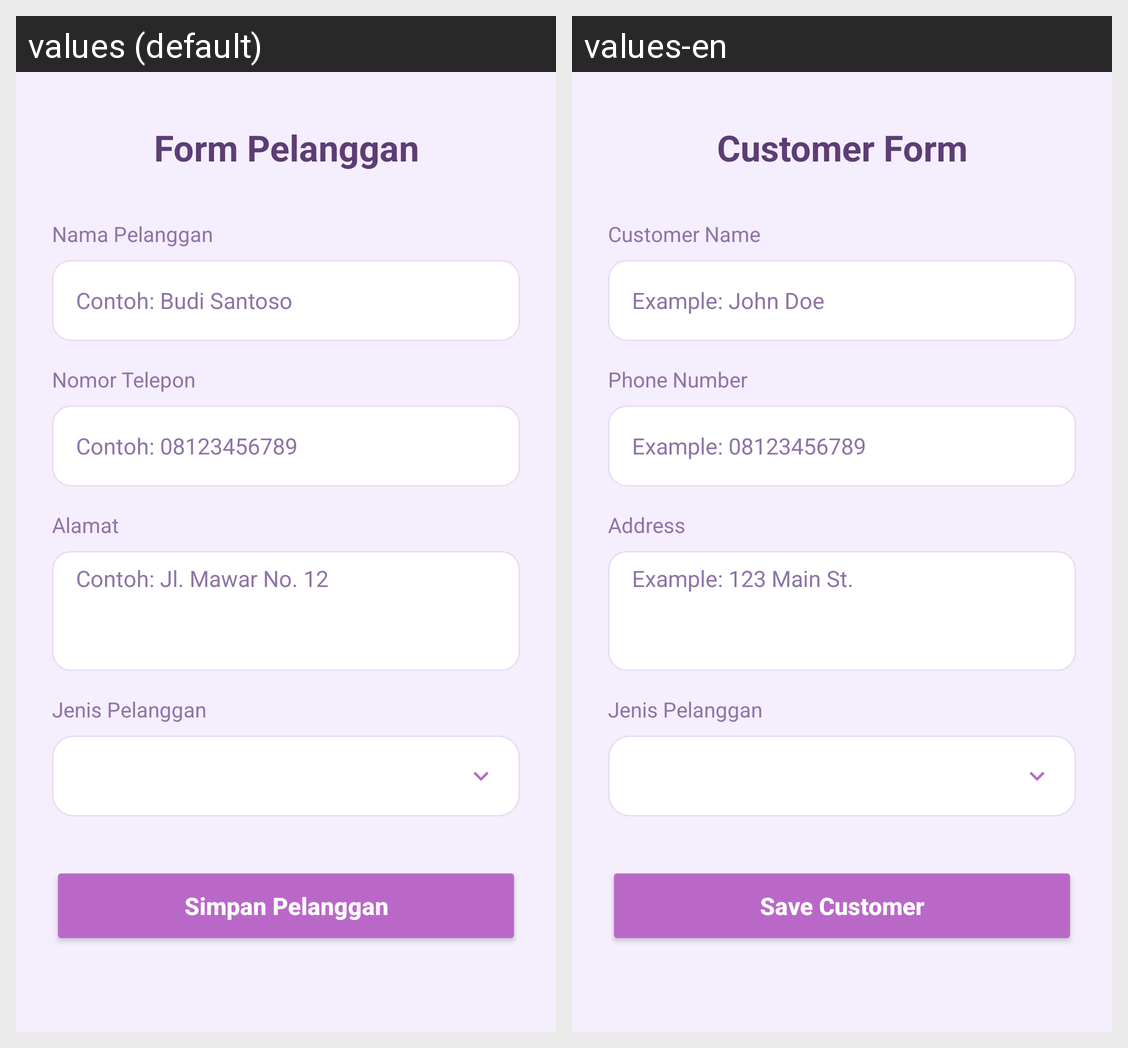

Strings drawn on this Android screen and how each of the app's shown locales translates them:
Android screen res/layout/activity_tambah_pelanggan.xml rendered under 2 locales, left to right: values (default), values-en. Device: Nexus 5 (rendered at 1080×1920; each locale shown at half size, 540×960, under a caption strip naming it); theme Theme.Penjualan.
Strings drawn on this screen, with the default value and each locale's value (text and hints the layout hard-codes, and strings that could not be matched under every locale, appear in the picture but are not listed):

pelanggan_form_title
  values: Form Pelanggan
  values-en: Customer Form

pelanggan_name_label
  values: Nama Pelanggan
  values-en: Customer Name

pelanggan_name_hint
  values: Contoh: Budi Santoso
  values-en: Example: John Doe

pelanggan_phone_label
  values: Nomor Telepon
  values-en: Phone Number

pelanggan_phone_hint
  values: Contoh: 08123456789
  values-en: Example: 08123456789

pelanggan_address_label
  values: Alamat
  values-en: Address

pelanggan_address_hint
  values: Contoh: Jl. Mawar No. 12
  values-en: Example: 123 Main St.

pelanggan_save_btn
  values: Simpan Pelanggan
  values-en: Save Customer
